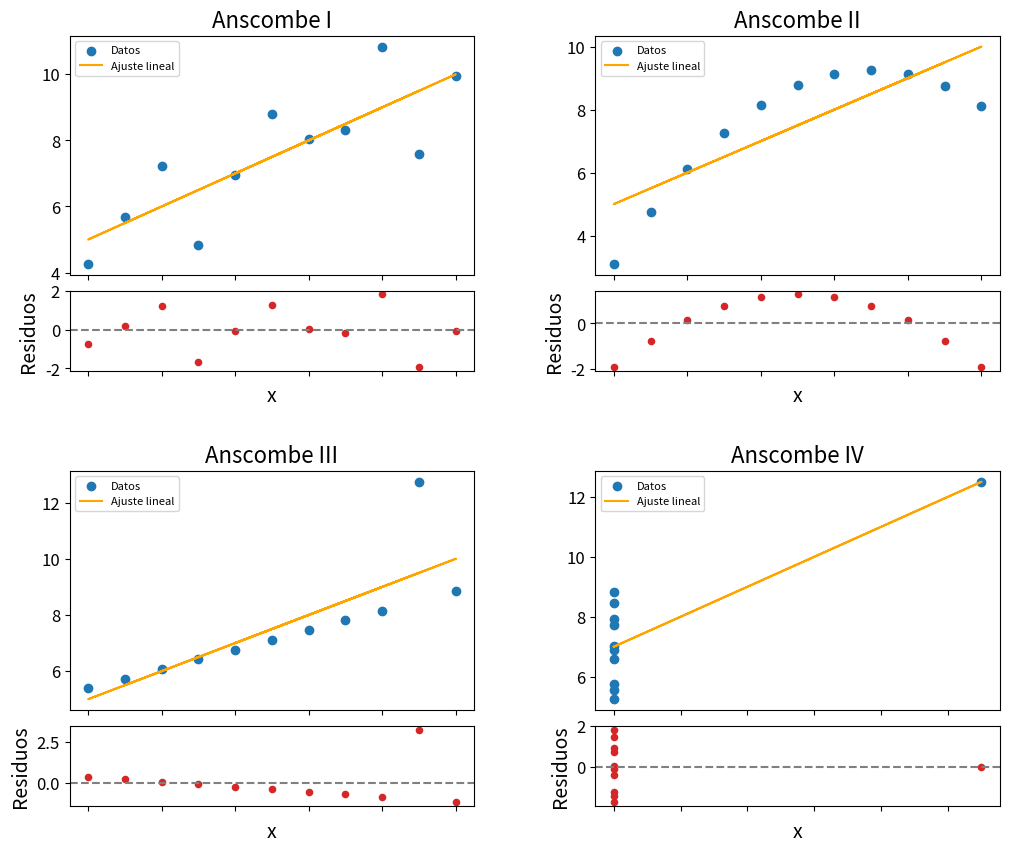

Python code for this plot:
# -*- coding: utf-8 -*-
"""
Created on Sun Apr 13 20:15:29 2025

[redacted]
"""

import numpy as np
import matplotlib.pyplot as plt
import matplotlib.gridspec as gridspec

# Datos del cuarteto de Anscombe
data = {
    'I': {
        'x': np.array([10.0, 8.0, 13.0, 9.0, 11.0, 14.0, 6.0, 4.0, 12.0, 7.0, 5.0]),
        'y': np.array([8.04, 6.95, 7.58, 8.81, 8.33, 9.96, 7.24, 4.26, 10.84, 4.82, 5.68])
    },
    'II': {
        'x': np.array([10.0, 8.0, 13.0, 9.0, 11.0, 14.0, 6.0, 4.0, 12.0, 7.0, 5.0]),
        'y': np.array([9.14, 8.14, 8.74, 8.77, 9.26, 8.10, 6.13, 3.10, 9.13, 7.26, 4.74])
    },
    'III': {
        'x': np.array([10.0, 8.0, 13.0, 9.0, 11.0, 14.0, 6.0, 4.0, 12.0, 7.0, 5.0]),
        'y': np.array([7.46, 6.77, 12.74, 7.11, 7.81, 8.84, 6.08, 5.39, 8.15, 6.42, 5.73])
    },
    'IV': {
        'x': np.array([8.0, 8.0, 8.0, 8.0, 8.0, 8.0, 8.0, 19.0, 8.0, 8.0, 8.0]),
        'y': np.array([6.58, 5.76, 7.71, 8.84, 8.47, 7.04, 5.25, 12.50, 5.56, 7.91, 6.89])
    }
}

# Crear figura principal y el grid externo 2x2
fig = plt.figure(figsize=(12, 10))
outer_grid = gridspec.GridSpec(2, 2, wspace=0.3, hspace=0.3)

# Para cada conjunto del cuarteto de Anscombe
for i, key in enumerate(sorted(data.keys())):
    d = data[key]
    x = d['x']
    y = d['y']
    
    # Ajuste lineal: y = m*x + b
    m, b = np.polyfit(x, y, 1)
    y_fit = m * x + b
    resid = y - y_fit  # residuos
    
    # Crear un grid interno para cada celda: 2 filas (superior: gráfico, inferior: residuos)
    inner_grid = gridspec.GridSpecFromSubplotSpec(
        2, 1, subplot_spec=outer_grid[i], height_ratios=[3, 1], hspace=0.1)
    
    # Axes para el gráfico principal (scatter + línea de ajuste)
    ax_main = fig.add_subplot(inner_grid[0])
    ax_main.scatter(x, y, label='Datos')
    ax_main.plot(x, y_fit, color='orange', label='Ajuste lineal')
    ax_main.set_title(f'Anscombe {key}', fontsize=16)
    ax_main.legend(fontsize=8)
    # Remover etiquetas x en este subplot (se compartirán en el de residuos)
    ax_main.set_xticklabels([])
    
    # Axes para el gráfico de residuos
    ax_resid = fig.add_subplot(inner_grid[1], sharex=ax_main)
    ax_resid.scatter(x, resid, color='#d62728', s=20)
    ax_resid.axhline(0, color='gray', linestyle='--')
    ax_resid.set_ylabel('Residuos', fontsize=14)
    ax_resid.set_xlabel('x',fontsize=14)
    
    # Opcional: ajustar límites o estilos
    ax_resid.tick_params(axis='both', which='major', labelsize=12)
    ax_main.tick_params(axis='both', which='major', labelsize=12)

# plt.suptitle('Cuarteto de Anscombe: Datos, Ajuste Lineal y Residuos', fontsize=16)
plt.show()
